The GitHub repository MarisDev/classificacao-frutas-verduras.ml contains a labelled image folder "dataset_clean" with 36 categories: apple, banana, beetroot, bell pepper, cabbage, capsicum, carrot, cauliflower, chilli pepper, corn, cucumber, eggplant, garlic, ginger, grapes, jalepeno, kiwi, lemon, lettuce, mango, onion, orange, paprika, pear, peas, pineapple, pomegranate, potato, raddish, soy beans, spinach, sweet corn, sweet potato, tomato, turnip, watermelon. Examples follow, each with its label.

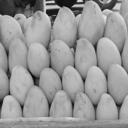
Label: mango

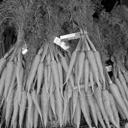
Label: carrot

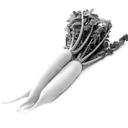
Label: raddish

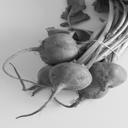
Label: beetroot

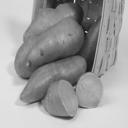
Label: sweet potato

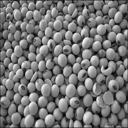
Label: soy beans
